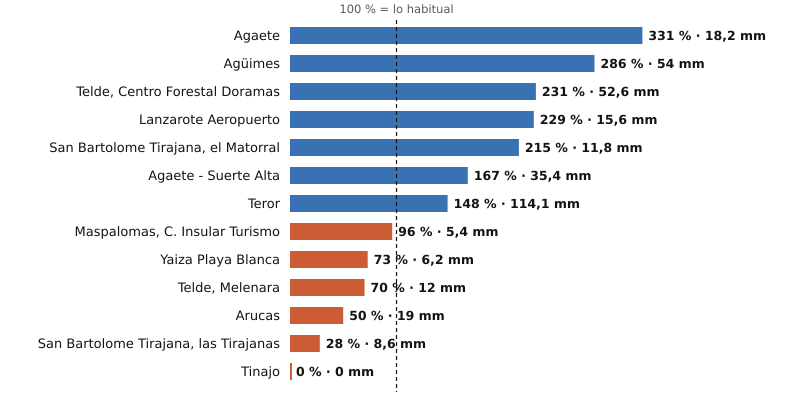

The file beside this chart, header and first rows:
estacion, provincia, indicativo, mm_otono, referencia_mm, pct, periodo_referencia, hasta, hora
Agaete, Las Palmas, C619X, 18.2, 5.5, 331, 2009-2025, 2026-10-23, 22
Agüimes, Las Palmas, C648C, 54.0, 18.9, 286, 2009-2025, 2026-10-23, 21
Telde, Centro Forestal Doramas, Las Palmas, C648N, 52.6, 22.8, 231, 1991-2020, 2026-10-23, 22
Lanzarote Aeropuerto, Las Palmas, C029O, 15.6, 6.8, 229, 1991-2020, 2026-10-23, 22
San Bartolome Tirajana, el Matorral, Las Palmas, C639U, 11.8, 5.5, 215, 1991-2020, 2026-10-23, 22
Agaete - Suerte Alta, Las Palmas, C668V, 35.4, 21.2, 167, 1991-2025, 2026-10-23, 21
Teror, Las Palmas, C656V, 114.1, 77.0, 148, 1993-2025, 2026-10-23, 21
Maspalomas, C. Insular Turismo, Las Palmas, C639M, 5.4, 5.6, 96, 1991-2020, 2026-10-23, 22
Yaiza Playa Blanca, Las Palmas, C019V, 6.2, 8.5, 73, 1991-2020, 2026-10-23, 21
Telde, Melenara, Las Palmas, C649R, 12.0, 17.1, 70, 2009-2025, 2026-10-23, 22
Arucas, Las Palmas, C669B, 19.0, 38.0, 50, 2009-2025, 2026-10-23, 21
San Bartolome Tirajana, las Tirajanas, Las Palmas, C635B, 8.6, 30.8, 28, 2009-2025, 2026-10-23, 22
Tinajo, Las Palmas, C048W, 0.0, 8.6, 0, 2010-2025, 2026-10-23, 21
